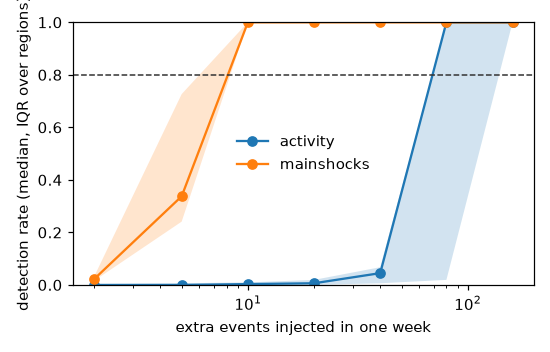

Source data for this figure (header and first rows):
test, region, added, power, weeks
activity, alaska_aleutians, 2, 0, 311
activity, alaska_aleutians, 5, 0, 311
activity, alaska_aleutians, 10, 0, 311
activity, alaska_aleutians, 20, 0.003215, 311
activity, alaska_aleutians, 40, 0.01929, 311
activity, alaska_aleutians, 80, 1, 311
activity, alaska_aleutians, 160, 1, 311
activity, california_baja, 2, 0, 311
activity, california_baja, 5, 0, 311
activity, california_baja, 10, 0.05466, 311
activity, california_baja, 20, 0.09325, 311
activity, california_baja, 40, 1, 311
activity, california_baja, 80, 1, 311
activity, california_baja, 160, 1, 311
activity, cascadia, 2, 0.003215, 311
activity, cascadia, 5, 0.006431, 311
activity, cascadia, 10, 0.1447, 311
activity, cascadia, 20, 1, 311
activity, cascadia, 40, 1, 311
activity, cascadia, 80, 1, 311
activity, cascadia, 160, 1, 311
activity, central_america, 2, 0, 311
activity, central_america, 5, 0, 311
activity, central_america, 10, 0.003215, 311
activity, central_america, 20, 0.09968, 311
activity, central_america, 40, 1, 311
activity, central_america, 80, 1, 311
activity, central_america, 160, 1, 311
activity, chile, 2, 0, 311
activity, chile, 5, 0, 311
activity, chile, 10, 0, 311
activity, chile, 20, 0, 311
activity, chile, 40, 0, 311
activity, chile, 80, 0, 311
activity, chile, 160, 0.05788, 311
activity, indonesia, 2, 0, 311
activity, indonesia, 5, 0, 311
activity, indonesia, 10, 0, 311
activity, indonesia, 20, 0, 311
activity, indonesia, 40, 0, 311
activity, indonesia, 80, 0, 311
activity, indonesia, 160, 0.01286, 311
activity, izu_bonin_marianas, 2, 0.003215, 311
activity, izu_bonin_marianas, 5, 0.003215, 311
activity, izu_bonin_marianas, 10, 0.006431, 311
activity, izu_bonin_marianas, 20, 0.01608, 311
activity, izu_bonin_marianas, 40, 0.06752, 311
activity, izu_bonin_marianas, 80, 1, 311
activity, izu_bonin_marianas, 160, 1, 311
activity, japan, 2, 0, 311
activity, japan, 5, 0, 311
activity, japan, 10, 0, 311
activity, japan, 20, 0, 311
activity, japan, 40, 0, 311
activity, japan, 80, 0, 311
activity, japan, 160, 0.03537, 311
activity, kamchatka_kurils, 2, 0.009646, 311
activity, kamchatka_kurils, 5, 0.009646, 311
activity, kamchatka_kurils, 10, 0.009646, 311
activity, kamchatka_kurils, 20, 0.009646, 311
... 178 more rows
